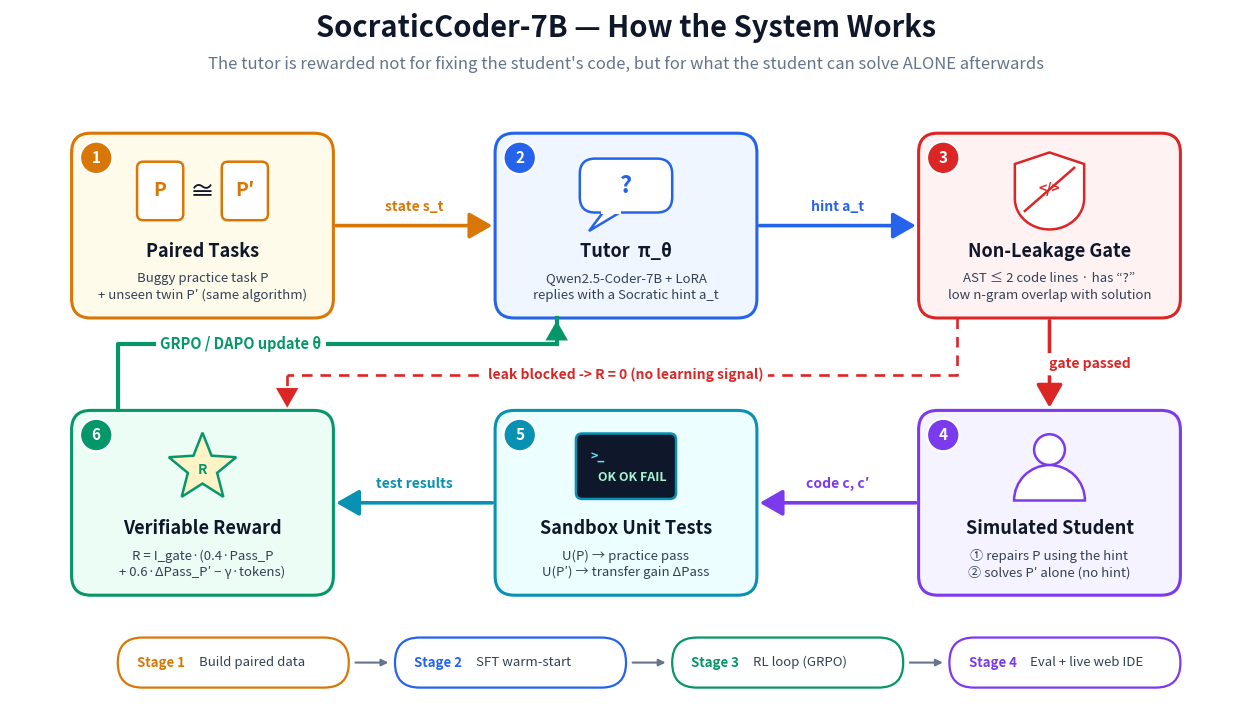

The matplotlib source for this figure: (Note: this script raises an exception after producing the figure.)
"""High-level system overview diagram for SocraticCoder-7B (paper-style, white theme)."""
from pathlib import Path

import matplotlib.pyplot as plt
import matplotlib.patches as mp
import numpy as np

NAVY, SLATE, MUTED = "#0F172A", "#334155", "#64748B"
AMBER, BLUE, RED, VIOLET, TEAL, GREEN = "#D97706", "#2563EB", "#DC2626", "#7C3AED", "#0891B2", "#059669"
TINT = {AMBER: "#FFFBEB", BLUE: "#EFF6FF", RED: "#FEF2F2", VIOLET: "#F5F3FF", TEAL: "#ECFEFF", GREEN: "#ECFDF5"}

fig, ax = plt.subplots(figsize=(16, 9), dpi=300)
ax.set_xlim(0, 160)
ax.set_ylim(0, 90)
ax.set_aspect("equal")
ax.axis("off")
fig.patch.set_facecolor("white")

W, H = 34, 24


def box(x, y, color, num, title, lines):
    ax.add_patch(mp.FancyBboxPatch((x, y), W, H, boxstyle="round,pad=0,rounding_size=2.5",
                                   fc=TINT[color], ec=color, lw=2.2, zorder=2))
    ax.add_patch(mp.Circle((x + 3.2, y + H - 3.2), 2.1, fc=color, ec="white", lw=1.5, zorder=4))
    ax.text(x + 3.2, y + H - 3.25, str(num), color="white", fontsize=11, fontweight="bold",
            ha="center", va="center", zorder=5)
    ax.text(x + W / 2, y + 8.6, title, color=NAVY, fontsize=13, fontweight="bold", ha="center", va="center", zorder=5)
    ax.text(x + W / 2, y + 4.0, "\n".join(lines), color=SLATE, fontsize=9.5, ha="center", va="center",
            linespacing=1.35, zorder=5)
    return x + W / 2, y + 16.5  # icon centre


def arrow(p1, p2, color, label="", rad=0.0, ls="-", lw=2.6, lpos=0.5, loff=(0, 2.2)):
    ax.add_patch(mp.FancyArrowPatch(p1, p2, arrowstyle="-|>,head_length=1.4,head_width=0.8",
                                    mutation_scale=10, color=color, lw=lw, ls=ls,
                                    connectionstyle=f"arc3,rad={rad}", zorder=3))
    if label:
        mx = p1[0] + (p2[0] - p1[0]) * lpos + loff[0]
        my = p1[1] + (p2[1] - p1[1]) * lpos + loff[1]
        ax.text(mx, my, label, color=color, fontsize=10, fontweight="bold", ha="center", va="center",
                zorder=6, bbox=dict(boxstyle="round,pad=0.3", fc="white", ec="none"))


# ---------------- vector icons ----------------
def icon_tasks(cx, cy):
    for dx, lab, c in [(-5.5, "P", AMBER), (5.5, "P′", AMBER)]:
        ax.add_patch(mp.FancyBboxPatch((cx + dx - 3, cy - 3.8), 6, 7.6, boxstyle="round,pad=0,rounding_size=0.8",
                                       fc="white", ec=c, lw=1.8, zorder=4))
        ax.text(cx + dx, cy, lab, color=c, fontsize=14, fontweight="bold", ha="center", va="center", zorder=5)
    ax.text(cx, cy, "≅", color=NAVY, fontsize=18, ha="center", va="center", zorder=5)


def icon_tutor(cx, cy):
    ax.add_patch(mp.FancyBboxPatch((cx - 6, cy - 2.8), 12, 7, boxstyle="round,pad=0,rounding_size=2",
                                   fc="white", ec=BLUE, lw=1.8, zorder=4))
    ax.add_patch(mp.Polygon([[cx - 3, cy - 2.8], [cx - 4.8, cy - 5.2], [cx - 0.8, cy - 2.8]],
                            fc="white", ec=BLUE, lw=1.8, zorder=4))
    ax.add_patch(mp.Rectangle((cx - 3.2, cy - 2.95), 2.6, 0.4, fc="white", ec="none", zorder=4.5))
    ax.text(cx, cy + 0.7, "?", color=BLUE, fontsize=17, fontweight="bold", ha="center", va="center", zorder=5)


def icon_shield(cx, cy):
    t = np.linspace(0, np.pi, 30)
    bottom = np.c_[cx + 4.5 * np.cos(t + np.pi), cy - 1 - 4.0 * np.sin(t)]
    pts = np.vstack([[cx - 4.5, cy + 3.5], [cx, cy + 5], [cx + 4.5, cy + 3.5], bottom[::-1]])
    ax.add_patch(mp.Polygon(pts, fc="white", ec=RED, lw=1.8, zorder=4))
    ax.text(cx, cy + 0.2, "</>", color=RED, fontsize=10, fontweight="bold", ha="center", va="center", zorder=5)
    ax.plot([cx - 3.2, cx + 3.2], [cy - 2.6, cy + 3.0], color=RED, lw=1.8, zorder=5)


def icon_student(cx, cy):
    ax.add_patch(mp.Circle((cx, cy + 2.4), 2.0, fc="white", ec=VIOLET, lw=1.8, zorder=4))
    ax.add_patch(mp.Wedge((cx, cy - 4.2), 4.6, 0, 180, fc="white", ec=VIOLET, lw=1.8, zorder=4))


def icon_terminal(cx, cy):
    ax.add_patch(mp.FancyBboxPatch((cx - 6.5, cy - 4), 13, 8.5, boxstyle="round,pad=0,rounding_size=0.8",
                                   fc="#0F172A", ec=TEAL, lw=1.8, zorder=4))
    ax.text(cx - 4.6, cy + 1.6, ">_", color="#67E8F9", fontsize=9, fontweight="bold", va="center", zorder=5)
    ax.text(cx + 0.8, cy - 1.2, "OK OK FAIL", color="#A7F3D0", fontsize=9, fontweight="bold", ha="center",
            va="center", zorder=5)


def icon_reward(cx, cy):
    ang = np.linspace(np.pi / 2, np.pi / 2 + 2 * np.pi, 11)[:-1]
    r = np.where(np.arange(10) % 2 == 0, 4.6, 2.0)
    ax.add_patch(mp.Polygon(np.c_[cx + r * np.cos(ang), cy + r * np.sin(ang)], fc="#FEF3C7", ec=GREEN,
                            lw=1.8, zorder=4))
    ax.text(cx, cy - 0.2, "R", color=GREEN, fontsize=10, fontweight="bold", ha="center", va="center", zorder=5)


# ---------------- title ----------------
ax.text(80, 86.5, "SocraticCoder-7B — How the System Works", color=NAVY, fontsize=21, fontweight="bold", ha="center")
ax.text(80, 82.3, "The tutor is rewarded not for fixing the student's code, but for what the student can solve "
        "ALONE afterwards", color=MUTED, fontsize=12, style="italic", ha="center")

# ---------------- boxes (closed loop) ----------------
X = [8, 63, 118]
YT, YB = 50, 14
c1 = box(X[0], YT, AMBER, 1, "Paired Tasks", ["Buggy practice task P", "+ unseen twin P′ (same algorithm)"])
c2 = box(X[1], YT, BLUE, 2, "Tutor  π_θ", ["Qwen2.5-Coder-7B + LoRA", "replies with a Socratic hint a_t"])
c3 = box(X[2], YT, RED, 3, "Non-Leakage Gate", ["AST ≤ 2 code lines · has “?”", "low n-gram overlap with solution"])
c4 = box(X[2], YB, VIOLET, 4, "Simulated Student", ["① repairs P using the hint", "② solves P′ alone (no hint)"])
c5 = box(X[1], YB, TEAL, 5, "Sandbox Unit Tests", ["U(P) → practice pass", "U(P′) → transfer gain ΔPass"])
c6 = box(X[0], YB, GREEN, 6, "Verifiable Reward", ["R = I_gate·(0.4·Pass_P", "+ 0.6·ΔPass_P′ − γ·tokens)"])

for c, f in zip([c1, c2, c3, c4, c5, c6],
                [icon_tasks, icon_tutor, icon_shield, icon_student, icon_terminal, icon_reward]):
    f(*c)

# ---------------- arrows ----------------
arrow((X[0] + W, YT + 12), (X[1], YT + 12), AMBER, "state s_t", loff=(0, 2.4))
arrow((X[1] + W, YT + 12), (X[2], YT + 12), BLUE, "hint a_t", loff=(0, 2.4))
arrow((X[2] + W / 2, YT), (X[2] + W / 2, YB + H), RED, "gate passed", loff=(5.2, 0))
arrow((X[2], YB + 12), (X[1] + W, YB + 12), VIOLET, "code c, c′", loff=(0, 2.4))
arrow((X[1], YB + 12), (X[0] + W, YB + 12), TEAL, "test results", loff=(0, 2.4))
# leak -> R = 0 shortcut (dashed, routed through the gap)
def poly_arrow(pts, color, ls="-", lw=2.6):
    xs, ys = zip(*pts)
    ax.plot(xs[:-1], ys[:-1], color=color, lw=lw, ls=ls, zorder=3, solid_capstyle="round")
    ax.plot(xs[-2:], ys[-2:], color=color, lw=lw, ls=ls, zorder=3)
    ax.add_patch(mp.FancyArrowPatch(pts[-2], pts[-1], arrowstyle="-|>,head_length=1.4,head_width=0.8",
                                    mutation_scale=10, color=color, lw=0.1, zorder=3))

GY_RED, GY_GRN = 42.6, 46.6
poly_arrow([(X[2] + 5, YT), (X[2] + 5, GY_RED), (X[0] + W - 6, GY_RED), (X[0] + W - 6, YB + H)], RED,
           ls=(0, (4, 3)), lw=1.9)
ax.text(X[1] + W / 2, GY_RED, "leak blocked -> R = 0 (no learning signal)", color=RED, fontsize=10,
        fontweight="bold", ha="center", va="center", zorder=6, bbox=dict(boxstyle="round,pad=0.3", fc="white", ec="none"))
# RL update back to tutor
poly_arrow([(X[0] + 6, YB + H), (X[0] + 6, GY_GRN), (X[1] + 8, GY_GRN), (X[1] + 8, YT)], GREEN, lw=3.0)
ax.text(X[0] + 22, GY_GRN, "GRPO / DAPO update θ", color=GREEN, fontsize=10.5, fontweight="bold",
        ha="center", va="center", zorder=6, bbox=dict(boxstyle="round,pad=0.3", fc="white", ec="none"))

# ---------------- footer: training stages ----------------
stages = [("Stage 1", "Build paired data", AMBER), ("Stage 2", "SFT warm-start", BLUE),
          ("Stage 3", "RL loop (GRPO)", GREEN), ("Stage 4", "Eval + live web IDE", VIOLET)]
sx, sw, sy = 14, 30, 2.0
for i, (s, d, c) in enumerate(stages):
    x = sx + i * (sw + 6)
    ax.add_patch(mp.FancyBboxPatch((x, sy), sw, 6.5, boxstyle="round,pad=0,rounding_size=3.2", fc="white",
                                   ec=c, lw=1.6, zorder=2))
    ax.text(x + 2.5, sy + 3.25, s, color=c, fontsize=9.5, fontweight="bold", va="center", zorder=3)
    ax.text(x + 10.5, sy + 3.25, d, color=SLATE, fontsize=9.5, va="center", zorder=3)
    if i < len(stages) - 1:
        ax.annotate("", xy=(x + sw + 5.5, sy + 3.25), xytext=(x + sw + 0.5, sy + 3.25),
                    arrowprops=dict(arrowstyle="-|>", color=MUTED, lw=1.5))

outs = [Path("results/kaggle_t4x2/figures/pipeline_overview.png"),
        Path("/home/aioz-vi/Downloads/SocraticCoder_7B_Pipeline_Overview.png")]
for o in outs:
    o.parent.mkdir(parents=True, exist_ok=True)
    fig.savefig(o, dpi=300, bbox_inches="tight", facecolor="white", pad_inches=0.15)
print("saved:", *outs)
